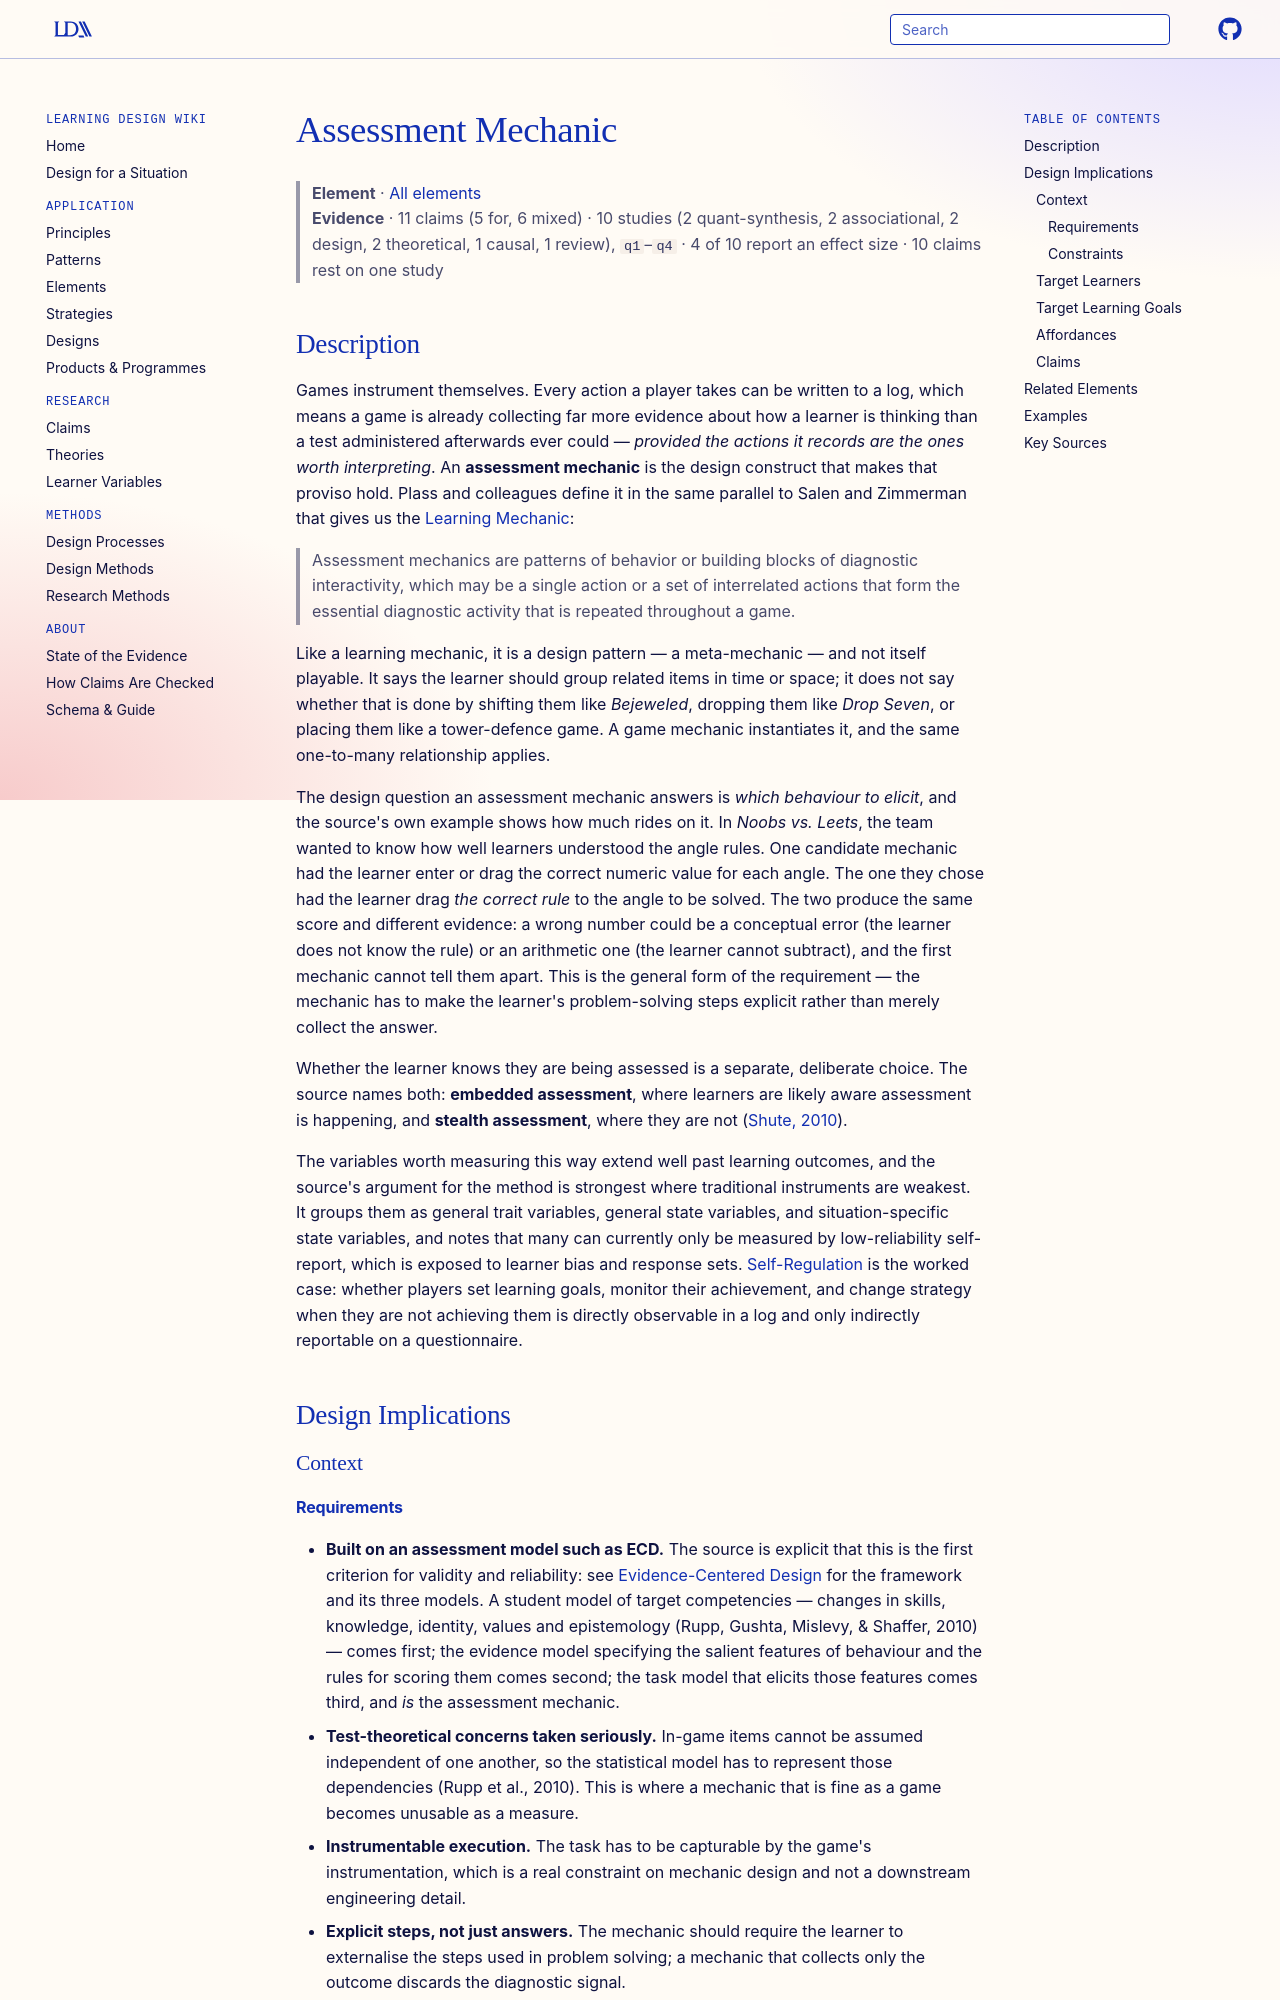

repository: Learning-Design-Alliance/learning-wiki · page: elements/assessment-mechanic/index.html · generator: mkdocs

---
type: element
id: assessment-mechanic
title: Assessment Mechanic
description: The repeated in-game activity designed to elicit behaviour a log can capture and an evidence model can interpret — assessment built as a mechanic rather than bolted on as a test.
canonical: true
status: review
generated:
  by: claude/unspecified
  at: 2026-09-03
sources:
  - id: plass-et-al-2011
    resource: "https://www.researchgate.net/publication/272815253_Learning_Mechanics_and_Assessment_Mechanics_for_Games_for_Learning"
    title: "Plass, J. L., Homer, B. D., Kinzer, C., Frye, J., & Perlin, K. (2011). Learning mechanics and assessment mechanics for games for learning (G4LI White Paper #01/2011, v0.1). Games for Learning Institute."
    author: "Plass, J. L., Homer, B. D., Kinzer, C., Frye, J., & Perlin, K."
  - id: mislevy-2003
    resource: "https://doi.org/10.1207/s15366359mea0101_02"
    title: "Mislevy, R. J., Steinberg, L. S., & Almond, R. G. (2003). Focus article: On the structure of educational assessments. Measurement: Interdisciplinary Research and Perspectives, 1(1), 3-62."
    author: "Mislevy, R. J., Steinberg, L. S., & Almond, R. G."
  - id: um-2012
    resource: "https://doi.org/10.1037/a0026609"
    title: "Um, E., Plass, J. L., Hayward, E. O., & Homer, B. D. (2012). Emotional design in multimedia learning. Journal of Educational Psychology, 104(2), 485-498."
    author: "Um, E., Plass, J. L., Hayward, E. O., & Homer, B. D."
---

# Assessment Mechanic

> **Element** · [All elements](index.md)
> **Evidence** · 11 claims (5 for, 6 mixed) · 10 studies (2 quant-synthesis, 2 associational, 2 design, 2 theoretical, 1 causal, 1 review), `q1`–`q4` · 4 of 10 report an effect size · 10 claims rest on one study

## Description
Games instrument themselves. Every action a player takes can be written to a log, which means a game is already collecting far more evidence about how a learner is thinking than a test administered afterwards ever could — *provided the actions it records are the ones worth interpreting*. An **assessment mechanic** is the design construct that makes that proviso hold. Plass and colleagues define it in the same parallel to Salen and Zimmerman that gives us the [Learning Mechanic](learning-mechanic.md):

> Assessment mechanics are patterns of behavior or building blocks of diagnostic interactivity, which may be a single action or a set of interrelated actions that form the essential diagnostic activity that is repeated throughout a game.

Like a learning mechanic, it is a design pattern — a meta-mechanic — and not itself playable. It says the learner should group related items in time or space; it does not say whether that is done by shifting them like *Bejeweled*, dropping them like *Drop Seven*, or placing them like a tower-defence game. A game mechanic instantiates it, and the same one-to-many relationship applies.

The design question an assessment mechanic answers is *which behaviour to elicit*, and the source's own example shows how much rides on it. In *Noobs vs. Leets*, the team wanted to know how well learners understood the angle rules. One candidate mechanic had the learner enter or drag the correct numeric value for each angle. The one they chose had the learner drag *the correct rule* to the angle to be solved. The two produce the same score and different evidence: a wrong number could be a conceptual error (the learner does not know the rule) or an arithmetic one (the learner cannot subtract), and the first mechanic cannot tell them apart. This is the general form of the requirement — the mechanic has to make the learner's problem-solving steps explicit rather than merely collect the answer.

Whether the learner knows they are being assessed is a separate, deliberate choice. The source names both: **embedded assessment**, where learners are likely aware assessment is happening, and **stealth assessment**, where they are not ([Shute, 2010](https://doi.org/10.1007/978-1-4419-6530-1)).

The variables worth measuring this way extend well past learning outcomes, and the source's argument for the method is strongest where traditional instruments are weakest. It groups them as general trait variables, general state variables, and situation-specific state variables, and notes that many can currently only be measured by low-reliability self-report, which is exposed to learner bias and response sets. [Self-Regulation](../learner-variables/self-regulation.md) is the worked case: whether players set learning goals, monitor their achievement, and change strategy when they are not achieving them is directly observable in a log and only indirectly reportable on a questionnaire.

## Design Implications

### Context
